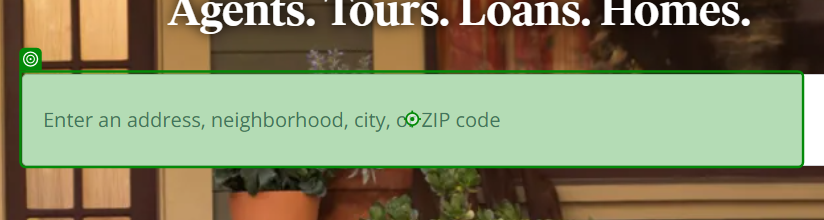
Task: Scrapes real estate data listing in Zillow.com
Workflow: Main

Step 1: type "Location + "[k(enter)]"" into the text box in window 'Zillow: Real Estate, Apartments, Mortgages & Home Values' (chrome.exe)

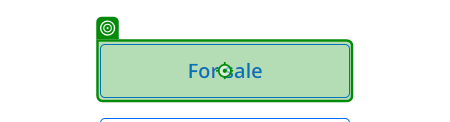
Step 2: click on the button 'For sale' in window 'Zillow: Real Estate, Apartments, Mortgages & Home Values' (chrome.exe)
